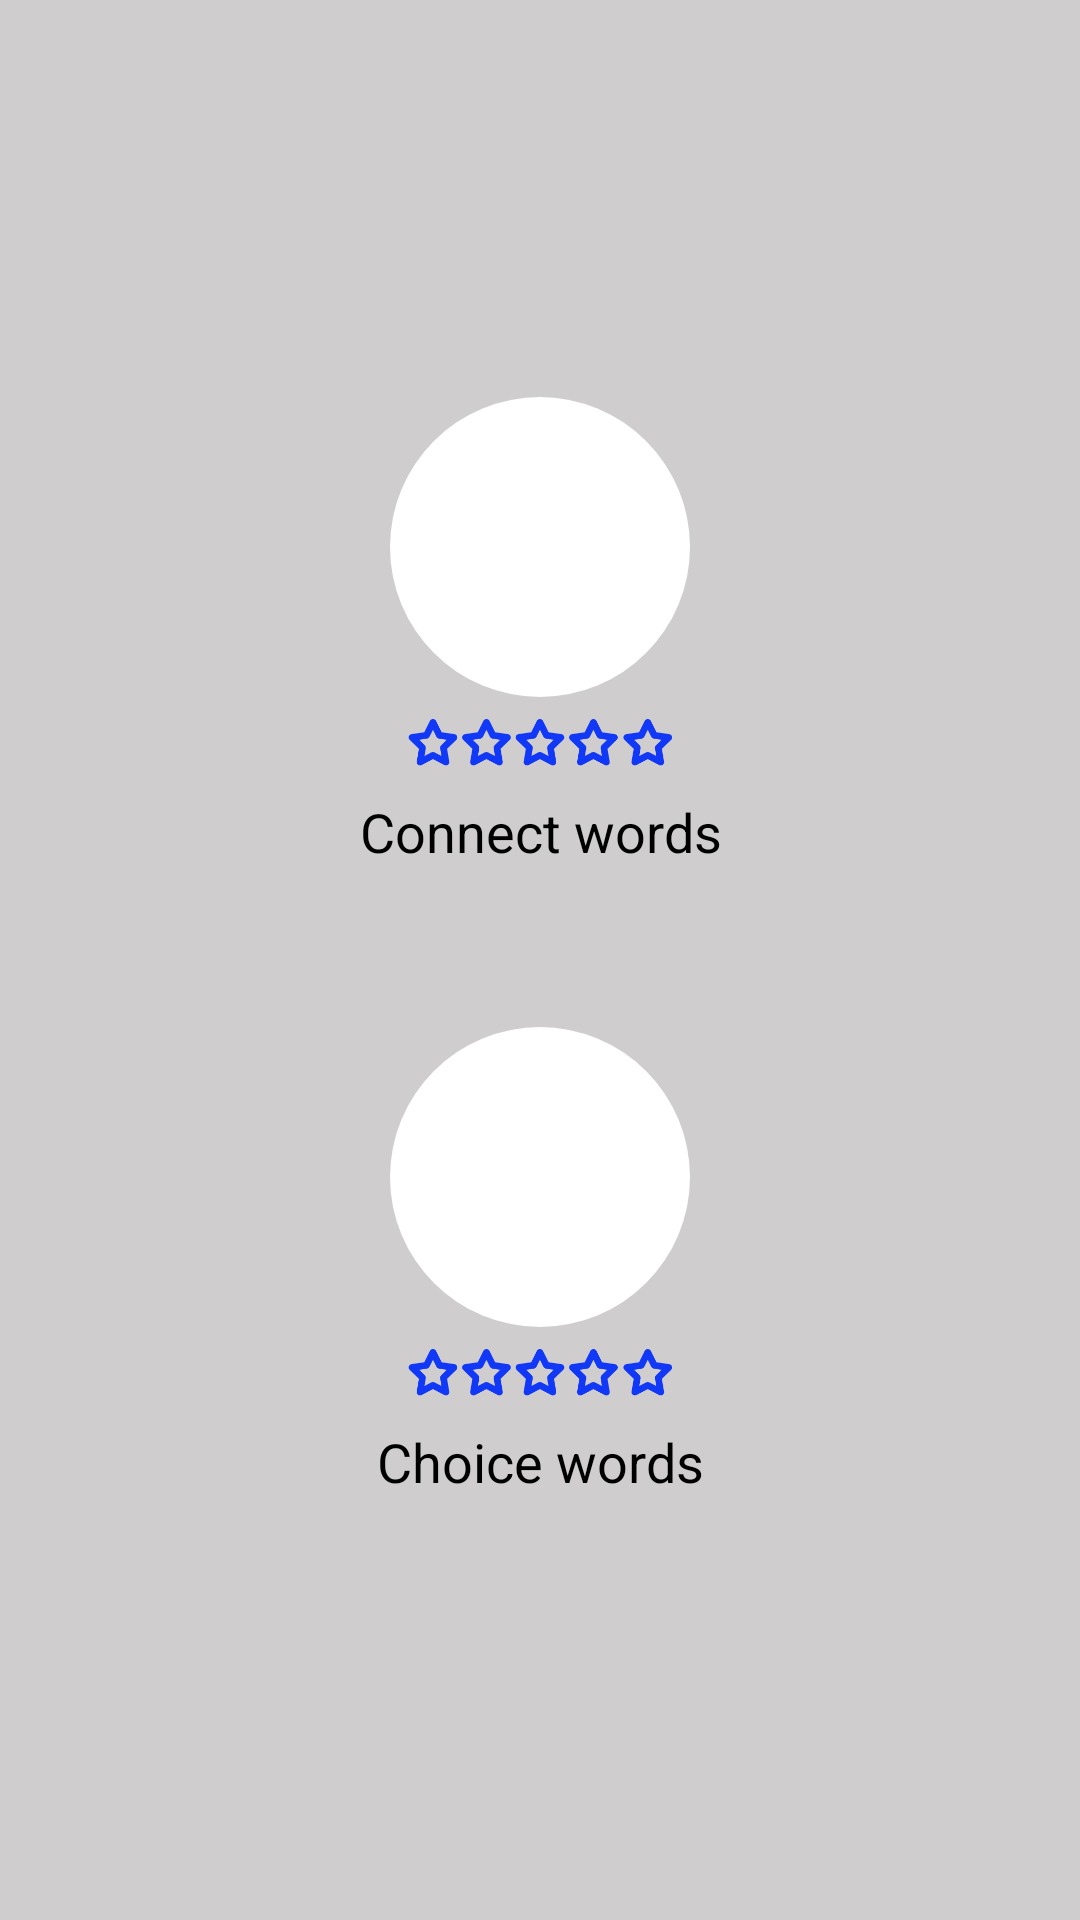

Here is an Android app screen rendered from its layout file. Give the layout XML and the strings, colors and styles it references.
<!-- AndroidManifest.xml: application theme Theme.Main -->
<!-- res/layout/fragment_game.xml -->
<?xml version="1.0" encoding="utf-8"?>
<LinearLayout xmlns:android="http://schemas.android.com/apk/res/android"
    xmlns:tools="http://schemas.android.com/tools"
    android:layout_width="match_parent"
    android:layout_height="match_parent"
    android:background="@color/default_bg_color"
    android:gravity="center"
    android:orientation="vertical"
    tools:context=".fragment.GameFragment">

    <LinearLayout
        android:id="@+id/connect_game_layout"
        android:layout_width="wrap_content"
        android:layout_height="wrap_content"
        android:background="@android:color/transparent"
        android:gravity="center"
        android:orientation="vertical">

        <ImageView
            android:id="@+id/img_connect_game"
            android:layout_width="100dp"
            android:layout_height="100dp"
            android:background="@drawable/circle"
            android:padding="15dp"
            android:src="@drawable/ic_connect" />


        <ImageView
            android:id="@+id/img_connect_game_rate"
            android:layout_width="100dp"
            android:layout_height="20dp"
            android:layout_marginTop="5dp"
            android:scaleType="centerInside"
            android:src="@drawable/ic_star_0" />

        <TextView
            android:id="@+id/tv_connect_game"
            android:layout_width="160dp"
            android:layout_height="40dp"
            android:gravity="center"
            android:text="Connect words"
            android:textColor="@color/normal_content_text_color"
            android:textSize="18sp" />
    </LinearLayout>

    <LinearLayout
        android:id="@+id/choice_game_layout"
        android:layout_width="wrap_content"
        android:layout_height="wrap_content"
        android:layout_marginTop="45dp"
        android:background="@android:color/transparent"
        android:gravity="center"
        android:orientation="vertical">

        <ImageView
            android:id="@+id/img_choice_connect_game"
            android:layout_width="100dp"
            android:layout_height="100dp"
            android:background="@drawable/circle"
            android:padding="15dp"
            android:src="@drawable/ic_choice" />


        <ImageView
            android:id="@+id/img_choice_game_rate"
            android:layout_width="100dp"
            android:layout_height="20dp"
            android:layout_marginTop="5dp"
            android:scaleType="centerInside"
            android:src="@drawable/ic_star_0" />

        <TextView
            android:id="@+id/tv_choice_game"
            android:layout_width="160dp"
            android:layout_height="40dp"
            android:gravity="center"
            android:text="Choice words"
            android:textColor="@color/normal_content_text_color"
            android:textSize="18sp" />
    </LinearLayout>


</LinearLayout>
<!-- resources referenced by this layout -->
<resources>
  <color name="default_bg_color">#CFCDCD</color>
  <color name="normal_content_text_color">@color/black</color>
  <!-- drawable circle (drawable) -->
  <?xml version="1.0" encoding="utf-8"?>
  <shape xmlns:android="http://schemas.android.com/apk/res/android" android:shape="oval">
  
      <solid android:color="@color/topic_item_color"/>
  
  </shape>
  <!-- drawable ic_star_0: png bitmap (drawable, 14580 bytes) -->
  <style name="Theme.Main" parent="Theme.Material3.DayNight.NoActionBar">
          
          <item name="colorPrimary">@color/toolbar_color</item>
          <item name="android:statusBarColor">@color/toolbar_color</item>
      </style>
  <color name="black">#FF000000</color>
  <color name="topic_item_color">@color/white</color>
  <color name="toolbar_color">@color/primary_color</color>
  <color name="white">#FFFFFFFF</color>
  <color name="primary_color">#1B83EC</color>
</resources>
